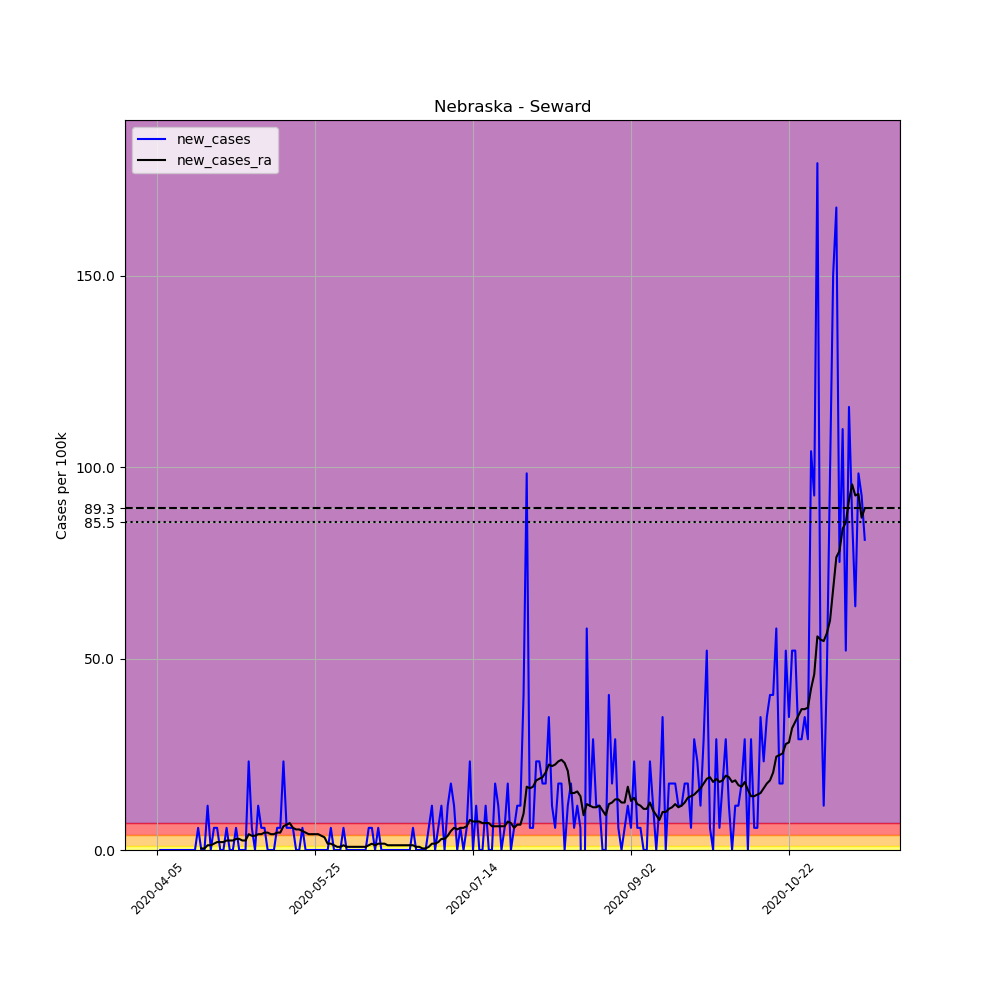

Values plotted in this chart, from the file beside it:
, date, county, state, fips, cases, deaths, COUNTY, STNAME, CTYNAME, POPESTIMATE2019, per_100k, new_cases, new_cases_ra
571962, 2020-04-05, Seward, Nebraska, 31159, 1, 0, 159, Nebraska, Seward, 17284, 5.786, , 
571963, 2020-04-06, Seward, Nebraska, 31159, 1, 0, 159, Nebraska, Seward, 17284, 5.786, 0.0, 
571964, 2020-04-07, Seward, Nebraska, 31159, 1, 0, 159, Nebraska, Seward, 17284, 5.786, 0.0, 
571965, 2020-04-08, Seward, Nebraska, 31159, 1, 0, 159, Nebraska, Seward, 17284, 5.786, 0.0, 
571966, 2020-04-09, Seward, Nebraska, 31159, 1, 0, 159, Nebraska, Seward, 17284, 5.786, 0.0, 
571967, 2020-04-10, Seward, Nebraska, 31159, 1, 0, 159, Nebraska, Seward, 17284, 5.786, 0.0, 
571968, 2020-04-11, Seward, Nebraska, 31159, 1, 0, 159, Nebraska, Seward, 17284, 5.786, 0.0, 
571969, 2020-04-12, Seward, Nebraska, 31159, 1, 0, 159, Nebraska, Seward, 17284, 5.786, 0.0, 
571970, 2020-04-13, Seward, Nebraska, 31159, 1, 0, 159, Nebraska, Seward, 17284, 5.786, 0.0, 
571971, 2020-04-14, Seward, Nebraska, 31159, 1, 0, 159, Nebraska, Seward, 17284, 5.786, 0.0, 
571972, 2020-04-15, Seward, Nebraska, 31159, 1, 0, 159, Nebraska, Seward, 17284, 5.786, 0.0, 
571973, 2020-04-16, Seward, Nebraska, 31159, 1, 0, 159, Nebraska, Seward, 17284, 5.786, 0.0, 
571974, 2020-04-17, Seward, Nebraska, 31159, 1, 0, 159, Nebraska, Seward, 17284, 5.786, 0.0, 
571975, 2020-04-18, Seward, Nebraska, 31159, 2, 0, 159, Nebraska, Seward, 17284, 11.57, 5.786, 
571976, 2020-04-19, Seward, Nebraska, 31159, 2, 0, 159, Nebraska, Seward, 17284, 11.57, 0.0, 0.4133
571977, 2020-04-20, Seward, Nebraska, 31159, 2, 0, 159, Nebraska, Seward, 17284, 11.57, 0.0, 0.4133
571978, 2020-04-21, Seward, Nebraska, 31159, 4, 1, 159, Nebraska, Seward, 17284, 23.14, 11.57, 1.24
571979, 2020-04-22, Seward, Nebraska, 31159, 4, 1, 159, Nebraska, Seward, 17284, 23.14, 0.0, 1.24
571980, 2020-04-23, Seward, Nebraska, 31159, 5, 1, 159, Nebraska, Seward, 17284, 28.93, 5.786, 1.653
571981, 2020-04-24, Seward, Nebraska, 31159, 6, 1, 159, Nebraska, Seward, 17284, 34.71, 5.786, 2.066
571982, 2020-04-25, Seward, Nebraska, 31159, 6, 1, 159, Nebraska, Seward, 17284, 34.71, 0.0, 2.066
571983, 2020-04-26, Seward, Nebraska, 31159, 6, 1, 159, Nebraska, Seward, 17284, 34.71, 0.0, 2.066
571984, 2020-04-27, Seward, Nebraska, 31159, 7, 1, 159, Nebraska, Seward, 17284, 40.5, 5.786, 2.48
571985, 2020-04-28, Seward, Nebraska, 31159, 7, 1, 159, Nebraska, Seward, 17284, 40.5, 0.0, 2.48
571986, 2020-04-29, Seward, Nebraska, 31159, 7, 1, 159, Nebraska, Seward, 17284, 40.5, 0.0, 2.48
571987, 2020-04-30, Seward, Nebraska, 31159, 8, 1, 159, Nebraska, Seward, 17284, 46.29, 5.786, 2.893
571988, 2020-05-01, Seward, Nebraska, 31159, 8, 1, 159, Nebraska, Seward, 17284, 46.29, 0.0, 2.893
571989, 2020-05-02, Seward, Nebraska, 31159, 8, 1, 159, Nebraska, Seward, 17284, 46.29, 0.0, 2.48
571990, 2020-05-03, Seward, Nebraska, 31159, 8, 1, 159, Nebraska, Seward, 17284, 46.29, 0.0, 2.48
571991, 2020-05-04, Seward, Nebraska, 31159, 12, 1, 159, Nebraska, Seward, 17284, 69.43, 23.14, 4.133
571992, 2020-05-05, Seward, Nebraska, 31159, 13, 1, 159, Nebraska, Seward, 17284, 75.21, 5.786, 3.719
571993, 2020-05-06, Seward, Nebraska, 31159, 13, 1, 159, Nebraska, Seward, 17284, 75.21, 0.0, 3.719
571994, 2020-05-07, Seward, Nebraska, 31159, 15, 1, 159, Nebraska, Seward, 17284, 86.79, 11.57, 4.133
571995, 2020-05-08, Seward, Nebraska, 31159, 16, 1, 159, Nebraska, Seward, 17284, 92.57, 5.786, 4.133
571996, 2020-05-09, Seward, Nebraska, 31159, 17, 1, 159, Nebraska, Seward, 17284, 98.36, 5.786, 4.546
571997, 2020-05-10, Seward, Nebraska, 31159, 17, 1, 159, Nebraska, Seward, 17284, 98.36, 0.0, 4.546
571998, 2020-05-11, Seward, Nebraska, 31159, 17, 1, 159, Nebraska, Seward, 17284, 98.36, 0.0, 4.133
571999, 2020-05-12, Seward, Nebraska, 31159, 17, 1, 159, Nebraska, Seward, 17284, 98.36, 0.0, 4.133
572000, 2020-05-13, Seward, Nebraska, 31159, 18, 1, 159, Nebraska, Seward, 17284, 104.1, 5.786, 4.546
572001, 2020-05-14, Seward, Nebraska, 31159, 19, 1, 159, Nebraska, Seward, 17284, 109.9, 5.786, 4.546
572002, 2020-05-15, Seward, Nebraska, 31159, 23, 1, 159, Nebraska, Seward, 17284, 133.1, 23.14, 6.199
572003, 2020-05-16, Seward, Nebraska, 31159, 24, 1, 159, Nebraska, Seward, 17284, 138.9, 5.786, 6.612
572004, 2020-05-17, Seward, Nebraska, 31159, 25, 1, 159, Nebraska, Seward, 17284, 144.6, 5.786, 7.025
572005, 2020-05-18, Seward, Nebraska, 31159, 26, 1, 159, Nebraska, Seward, 17284, 150.4, 5.786, 5.786
572006, 2020-05-19, Seward, Nebraska, 31159, 26, 1, 159, Nebraska, Seward, 17284, 150.4, 0.0, 5.372
572007, 2020-05-20, Seward, Nebraska, 31159, 26, 1, 159, Nebraska, Seward, 17284, 150.4, 0.0, 5.372
572008, 2020-05-21, Seward, Nebraska, 31159, 27, 1, 159, Nebraska, Seward, 17284, 156.2, 5.786, 4.959
572009, 2020-05-22, Seward, Nebraska, 31159, 27, 1, 159, Nebraska, Seward, 17284, 156.2, 0.0, 4.546
572010, 2020-05-23, Seward, Nebraska, 31159, 27, 1, 159, Nebraska, Seward, 17284, 156.2, 0.0, 4.133
572011, 2020-05-24, Seward, Nebraska, 31159, 27, 1, 159, Nebraska, Seward, 17284, 156.2, 0.0, 4.133
572012, 2020-05-25, Seward, Nebraska, 31159, 27, 1, 159, Nebraska, Seward, 17284, 156.2, 0.0, 4.133
572013, 2020-05-26, Seward, Nebraska, 31159, 27, 1, 159, Nebraska, Seward, 17284, 156.2, 0.0, 4.133
572014, 2020-05-27, Seward, Nebraska, 31159, 27, 1, 159, Nebraska, Seward, 17284, 156.2, 0.0, 3.719
572015, 2020-05-28, Seward, Nebraska, 31159, 27, 1, 159, Nebraska, Seward, 17284, 156.2, 0.0, 3.306
572016, 2020-05-29, Seward, Nebraska, 31159, 27, 1, 159, Nebraska, Seward, 17284, 156.2, 0.0, 1.653
572017, 2020-05-30, Seward, Nebraska, 31159, 28, 1, 159, Nebraska, Seward, 17284, 162, 5.786, 1.653
572018, 2020-05-31, Seward, Nebraska, 31159, 28, 1, 159, Nebraska, Seward, 17284, 162, 0.0, 1.24
572019, 2020-06-01, Seward, Nebraska, 31159, 28, 1, 159, Nebraska, Seward, 17284, 162, 0.0, 0.8265
572020, 2020-06-02, Seward, Nebraska, 31159, 28, 1, 159, Nebraska, Seward, 17284, 162, 0.0, 0.8265
572021, 2020-06-03, Seward, Nebraska, 31159, 29, 1, 159, Nebraska, Seward, 17284, 167.8, 5.786, 1.24
... 165 more rows
